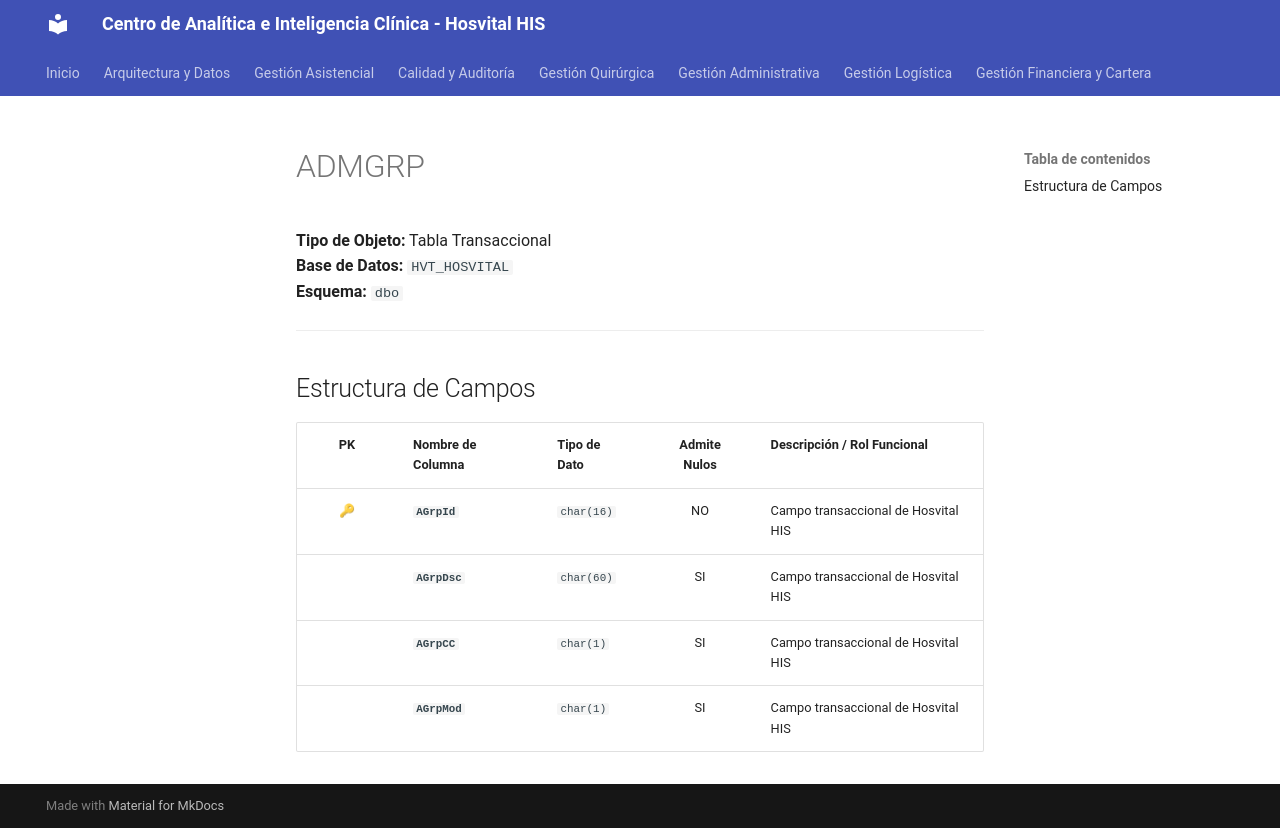

repository: SoporteSaludtech/superset-docs · page: diccionario-general/ADMGRP/index.html · generator: mkdocs

# ADMGRP

**Tipo de Objeto:** Tabla Transaccional  
**Base de Datos:** `HVT_HOSVITAL`  
**Esquema:** `dbo`

---

## Estructura de Campos

| PK | Nombre de Columna | Tipo de Dato | Admite Nulos | Descripción / Rol Funcional |
| :-: | :--- | :--- | :-: | :--- |
| 🔑 | **`AGrpId`** | `char(16)` | NO | Campo transaccional de Hosvital HIS |
|  | **`AGrpDsc`** | `char(60)` | SI | Campo transaccional de Hosvital HIS |
|  | **`AGrpCC`** | `char(1)` | SI | Campo transaccional de Hosvital HIS |
|  | **`AGrpMod`** | `char(1)` | SI | Campo transaccional de Hosvital HIS |
